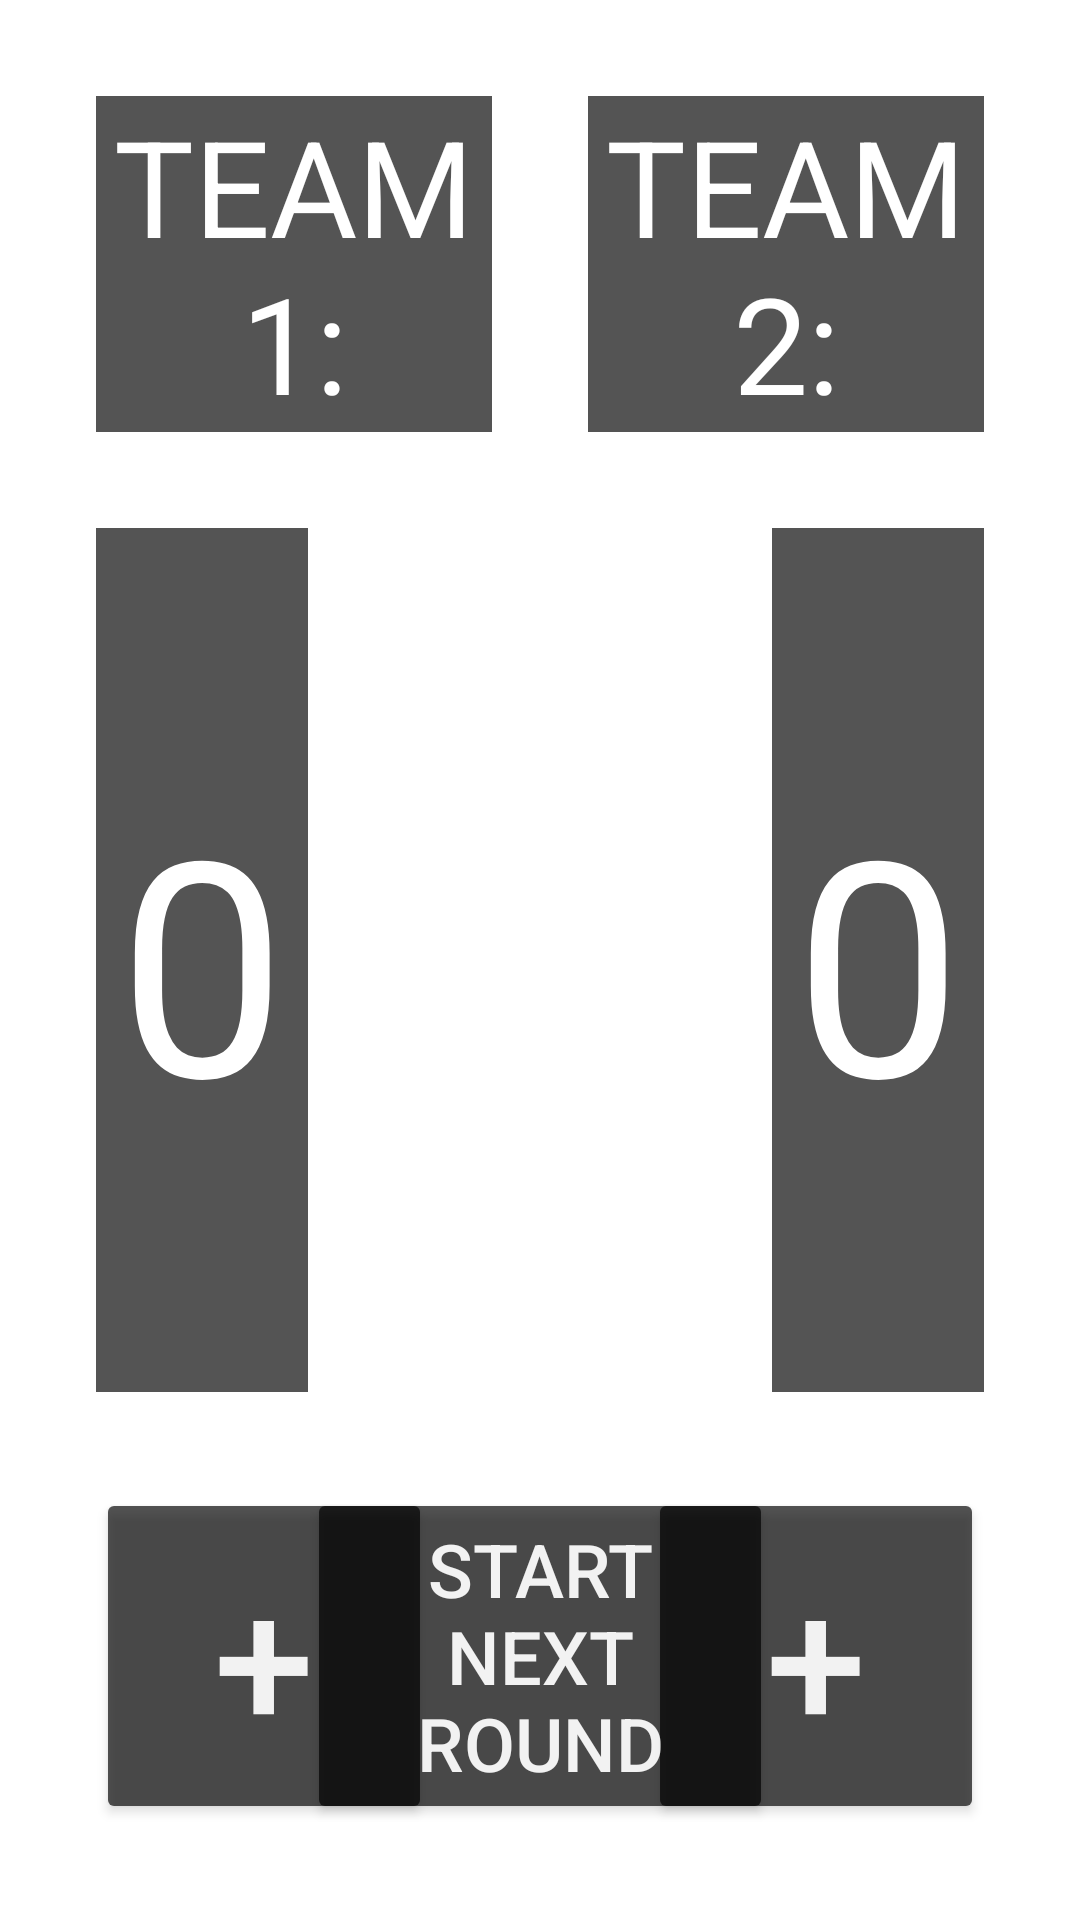

Produce the Android XML layout that renders to this screen, including the resource entries it uses.
<!-- AndroidManifest.xml: activity theme Theme.Spitball -->
<!-- res/layout/activity_points_add.xml -->
<?xml version="1.0" encoding="utf-8"?>
<androidx.constraintlayout.widget.ConstraintLayout xmlns:android="http://schemas.android.com/apk/res/android"
    xmlns:app="http://schemas.android.com/apk/res-auto"
    xmlns:tools="http://schemas.android.com/tools"
    android:layout_width="match_parent"
    android:layout_height="match_parent"
    android:background="@color/catchphrase_background_color"
    tools:context=".ui.activity.pointsadd.PointsAddActivity">

    <androidx.constraintlayout.widget.Guideline
        android:id="@+id/vertical50Guideline"
        android:layout_width="wrap_content"
        android:layout_height="wrap_content"
        android:orientation="vertical"
        app:layout_constraintGuide_percent=".5" />

    <androidx.constraintlayout.widget.Guideline
        android:id="@+id/vertical33Guideline"
        android:layout_width="wrap_content"
        android:layout_height="wrap_content"
        android:orientation="vertical"
        app:layout_constraintGuide_percent=".33" />

    <androidx.constraintlayout.widget.Guideline
        android:id="@+id/vertical67Guideline"
        android:layout_width="wrap_content"
        android:layout_height="wrap_content"
        android:orientation="vertical"
        app:layout_constraintGuide_percent=".67" />

    <androidx.constraintlayout.widget.Guideline
        android:id="@+id/horizontal25Guideline"
        android:layout_width="wrap_content"
        android:layout_height="wrap_content"
        android:orientation="horizontal"
        app:layout_constraintGuide_percent=".25" />

    <androidx.constraintlayout.widget.Guideline
        android:id="@+id/horizontal75Guideline"
        android:layout_width="wrap_content"
        android:layout_height="wrap_content"
        android:orientation="horizontal"
        app:layout_constraintGuide_percent=".75" />

    <TextView
        android:id="@+id/teamOneHeader"
        android:layout_width="0dp"
        android:layout_height="0dp"
        android:layout_marginStart="32dp"
        android:layout_marginTop="32dp"
        android:layout_marginEnd="16dp"
        android:layout_marginBottom="16dp"
        android:text="@string/team_one_title_text"
        style="@style/DefaultCatchphraseTextViewStyle"
        app:layout_constraintBottom_toTopOf="@+id/horizontal25Guideline"
        app:layout_constraintEnd_toStartOf="@+id/vertical50Guideline"
        app:layout_constraintStart_toStartOf="parent"
        app:layout_constraintTop_toTopOf="parent" />

    <TextView
        android:id="@+id/teamTwoHeader"
        android:layout_width="0dp"
        android:layout_height="0dp"
        android:layout_marginStart="16dp"
        android:layout_marginTop="32dp"
        android:layout_marginEnd="32dp"
        android:layout_marginBottom="16dp"
        android:text="@string/team_two_title_text"
        style="@style/DefaultCatchphraseTextViewStyle"
        app:layout_constraintBottom_toTopOf="@+id/horizontal25Guideline"
        app:layout_constraintEnd_toEndOf="parent"
        app:layout_constraintStart_toStartOf="@+id/vertical50Guideline"
        app:layout_constraintTop_toTopOf="parent" />

    <TextView
        android:id="@+id/teamOneScore"
        android:layout_width="0dp"
        android:layout_height="0dp"
        android:layout_marginStart="32dp"
        android:layout_marginTop="16dp"
        android:layout_marginEnd="16dp"
        android:layout_marginBottom="16dp"
        android:text="@string/team_score_default_text"
        android:autoSizeMaxTextSize="100sp"
        style="@style/DefaultCatchphraseTextViewStyle"
        app:layout_constraintBottom_toTopOf="@+id/horizontal75Guideline"
        app:layout_constraintEnd_toStartOf="@+id/vertical33Guideline"
        app:layout_constraintStart_toStartOf="parent"
        app:layout_constraintTop_toTopOf="@+id/horizontal25Guideline" />

    <TextView
        android:id="@+id/teamTwoScore"
        android:layout_width="0dp"
        android:layout_height="0dp"
        android:layout_marginStart="16dp"
        android:layout_marginTop="16dp"
        android:layout_marginEnd="32dp"
        android:layout_marginBottom="16dp"
        android:text="@string/team_score_default_text"
        android:autoSizeMaxTextSize="100sp"
        style="@style/DefaultCatchphraseTextViewStyle"
        app:layout_constraintBottom_toTopOf="@+id/horizontal75Guideline"
        app:layout_constraintEnd_toEndOf="parent"
        app:layout_constraintStart_toStartOf="@+id/vertical67Guideline"
        app:layout_constraintTop_toTopOf="@+id/horizontal25Guideline" />

    <Button
        android:id="@+id/teamOneAddButton"
        android:layout_width="0dp"
        android:layout_height="0dp"
        android:layout_marginStart="32dp"
        android:layout_marginTop="16dp"
        android:layout_marginBottom="32dp"
        android:onClick="onTeamOneAddButtonClick"
        android:text="@string/team_score_increment_button_text"
        android:padding="0dp"
        style="@style/DefaultCatchphraseButtonStyle"
        app:layout_constraintBottom_toBottomOf="parent"
        app:layout_constraintDimensionRatio="W,1:1"
        app:layout_constraintStart_toStartOf="parent"
        app:layout_constraintTop_toTopOf="@+id/horizontal75Guideline" />

    <Button
        android:id="@+id/teamTwoAddButton"
        android:layout_width="0dp"
        android:layout_height="0dp"
        android:layout_marginTop="16dp"
        android:layout_marginEnd="32dp"
        android:layout_marginBottom="32dp"
        android:onClick="onTeamTwoAddButtonClick"
        android:text="@string/team_score_increment_button_text"
        android:padding="0dp"
        style="@style/DefaultCatchphraseButtonStyle"
        app:layout_constraintBottom_toBottomOf="parent"
        app:layout_constraintDimensionRatio="W,1:1"
        app:layout_constraintEnd_toEndOf="parent"
        app:layout_constraintTop_toTopOf="@+id/horizontal75Guideline"
        app:layout_constraintVertical_bias="0.0" />

    <Button
        android:id="@+id/startNextRoundButton"
        android:layout_width="wrap_content"
        android:layout_height="0dp"
        android:layout_marginTop="16dp"
        android:layout_marginBottom="32dp"
        android:onClick="onStartNextRoundButtonClick"
        android:text="@string/start_next_round_button_text"
        style="@style/DefaultCatchphraseButtonStyle"
        app:layout_constraintBottom_toBottomOf="parent"
        app:layout_constraintEnd_toStartOf="@+id/vertical67Guideline"
        app:layout_constraintStart_toStartOf="@+id/vertical33Guideline"
        app:layout_constraintTop_toTopOf="@+id/horizontal75Guideline" />

</androidx.constraintlayout.widget.ConstraintLayout>
<!-- resources referenced by this layout -->
<resources>
  <string name="start_next_round_button_text">Start Next Round</string>
  <string name="team_one_title_text">TEAM 1:</string>
  <string name="team_score_default_text">0</string>
  <string name="team_score_increment_button_text">+</string>
  <string name="team_two_title_text">TEAM 2:</string>
  <style name="DefaultCatchphraseButtonStyle" parent="">
          <item name="android:textColor">@color/button_text</item>
          <item name="android:backgroundTint">@color/black</item>
          <item name="android:alpha">0.67</item>
          <item name="android:autoSizeTextType">uniform</item>
          <item name="android:autoSizeMinTextSize">12sp</item>
          <item name="android:autoSizeMaxTextSize">60sp</item>
          <item name="android:hapticFeedbackEnabled">true</item> 
      </style>
  <style name="DefaultCatchphraseTextViewStyle" parent="">
          <item name="android:textColor">@color/button_text</item>
          <item name="android:background">@color/black</item>
          <item name="android:alpha">0.67</item>
          <item name="android:autoSizeTextType">uniform</item>
          <item name="android:autoSizeMinTextSize">12sp</item>
          <item name="android:autoSizeMaxTextSize">60sp</item>
          <item name="android:gravity">center</item>
      </style>
  <style name="Theme.Spitball" parent="Theme.MaterialComponents.Light.NoActionBar">
          <item name="android:windowTranslucentStatus">true</item>
          <item name="android:windowTranslucentNavigation">true</item>
      </style>
  <color name="button_text">#FFFFFFFF</color>
  <color name="black">#FF000000</color>
</resources>
